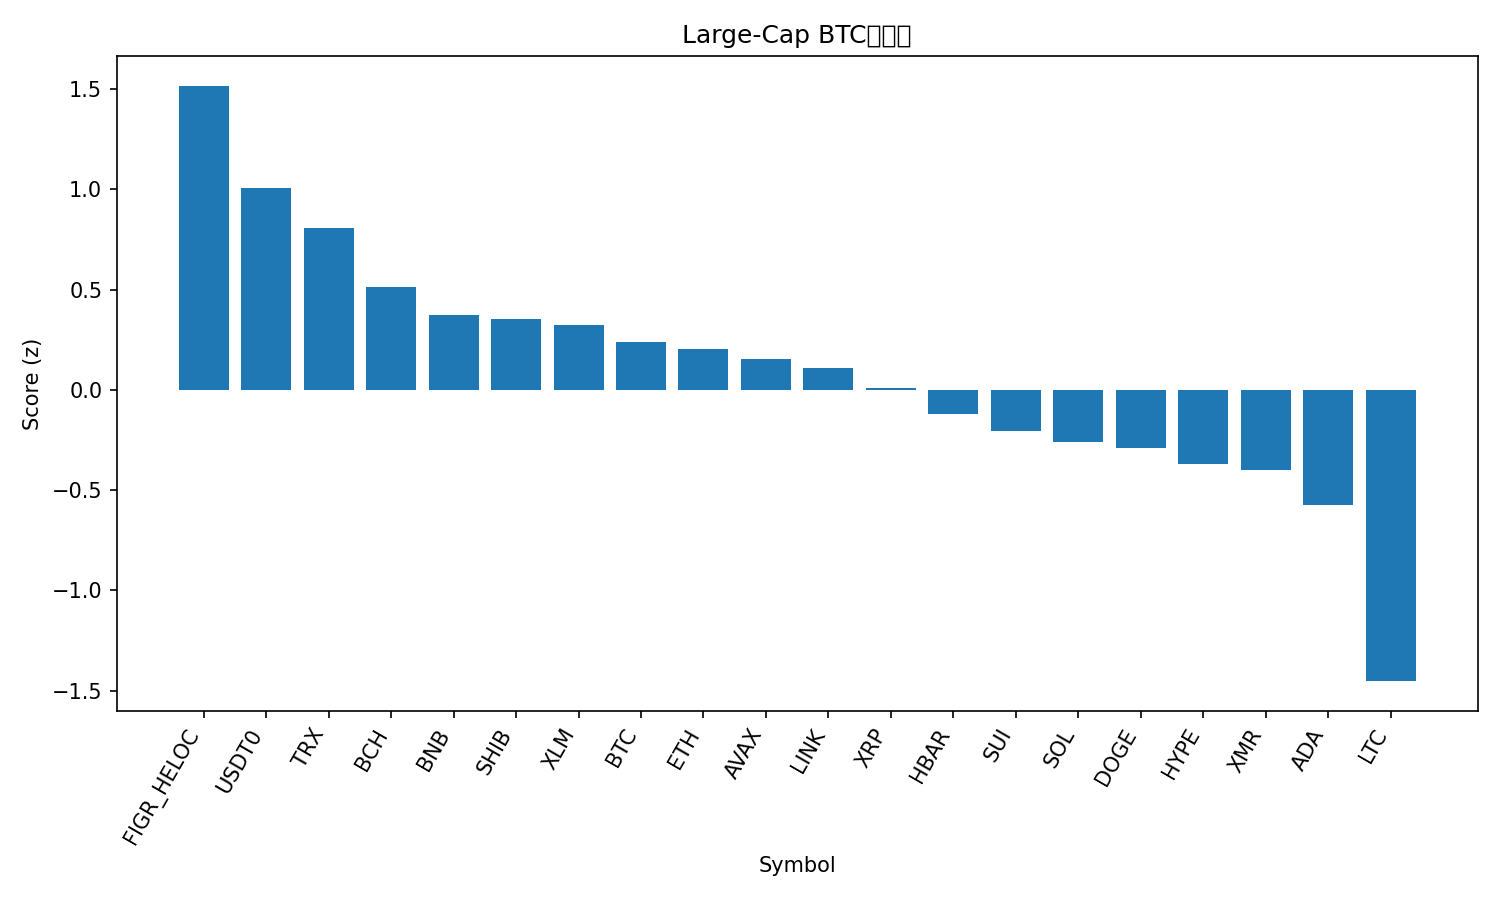

The file beside this chart, header and first rows:
rank, name, symbol, price_btc, price_usd, pct_1h_btc, pct_24h_btc, pct_7d_btc, market_cap_rank, market_cap_usd, volume_usd, score
1, Figure Heloc, FIGR_HELOC, 9.31e-06, 1.042, 0.8431, 7.831, 12.62, 14, 13495023189, 52011204, 1.517
2, USDT0, USDT0, 8.94e-06, 1.001, 0.3992, 6.443, 9.172, 30, 7413926256, 1284829866, 1.009
3, TRON, TRX, 2.86e-06, 0.3203, 0.5038, 2.868, 2.634, 9, 30320216255, 1578153866, 0.8053
4, Bitcoin Cash, BCH, 0.004706, 526.7, 0.6294, -3.258, -2.636, 19, 10504342323, 772571245, 0.5109
5, BNB, BNB, 0.01024, 1147, 0.1173, -1.289, 8.875, 4, 160122282474, 9226849643, 0.3754
6, Shiba Inu, SHIB, 9.2574e-11, 1.036e-05, 0.6771, -5.077, -8.722, 32, 6110131825, 753263958, 0.3552
7, Stellar, XLM, 2.95e-06, 0.3297, 0.6346, -5.289, -7.778, 18, 10566942648, 996339238, 0.3244
8, Bitcoin, BTC, 1.0, 111938, 0.0, 0.0, 0.0, 1, 2233078436512, 185657587902, 0.2391
9, Ethereum, ETH, 0.03425, 3833, 0.1667, -1.065, -6.63, 2, 463284857119, 97987156848, 0.2054
10, Avalanche, AVAX, 0.0002053, 22.98, 0.8542, -9.422, -16.54, 22, 9793471590, 2812293192, 0.1532
11, Chainlink, LINK, 0.0001611, 18.04, 0.7397, -10.49, -10.19, 17, 12578233350, 4186561709, 0.111
12, XRP, XRP, 2.212e-05, 2.48, 0.2077, -4.021, -9.113, 5, 148532821924, 18612018520, 0.01163
13, Hedera, HBAR, 1.57e-06, 0.1755, 0.4832, -10.01, -12.34, 29, 7442808744, 829386672, -0.1223
14, Sui, SUI, 2.398e-05, 2.68, 0.7221, -14.05, -17.28, 23, 9733656517, 4378649084, -0.2063
15, Solana, SOL, 0.001644, 184, 0.1499, -7.51, -11.76, 6, 100674180228, 20318378527, -0.2591
16, Dogecoin, DOGE, 1.73e-06, 0.1933, 0.5619, -13.69, -15.62, 10, 29299422918, 10905856867, -0.2922
17, Hyperliquid, HYPE, 0.0003406, 38.14, -0.07294, -5.169, -13.36, 20, 10332811101, 1662693627, -0.3687
18, Monero, XMR, 0.002742, 306.9, -0.6638, -1.572, 3.69, 35, 5654248980, 261277716, -0.3996
19, Cardano, ADA, 5.85e-06, 0.6554, 0.06168, -11.11, -14.59, 11, 23978220865, 5517904204, -0.5742
20, Litecoin, LTC, 0.0008596, 96.21, -0.4963, -20.17, -11.11, 31, 7348585893, 3302717372, -1.452
21, Mantle, MNT, 1.533e-05, 1.72, -1.67, -13.68, -3.97, 36, 5578014580, 868419175, -2.004
